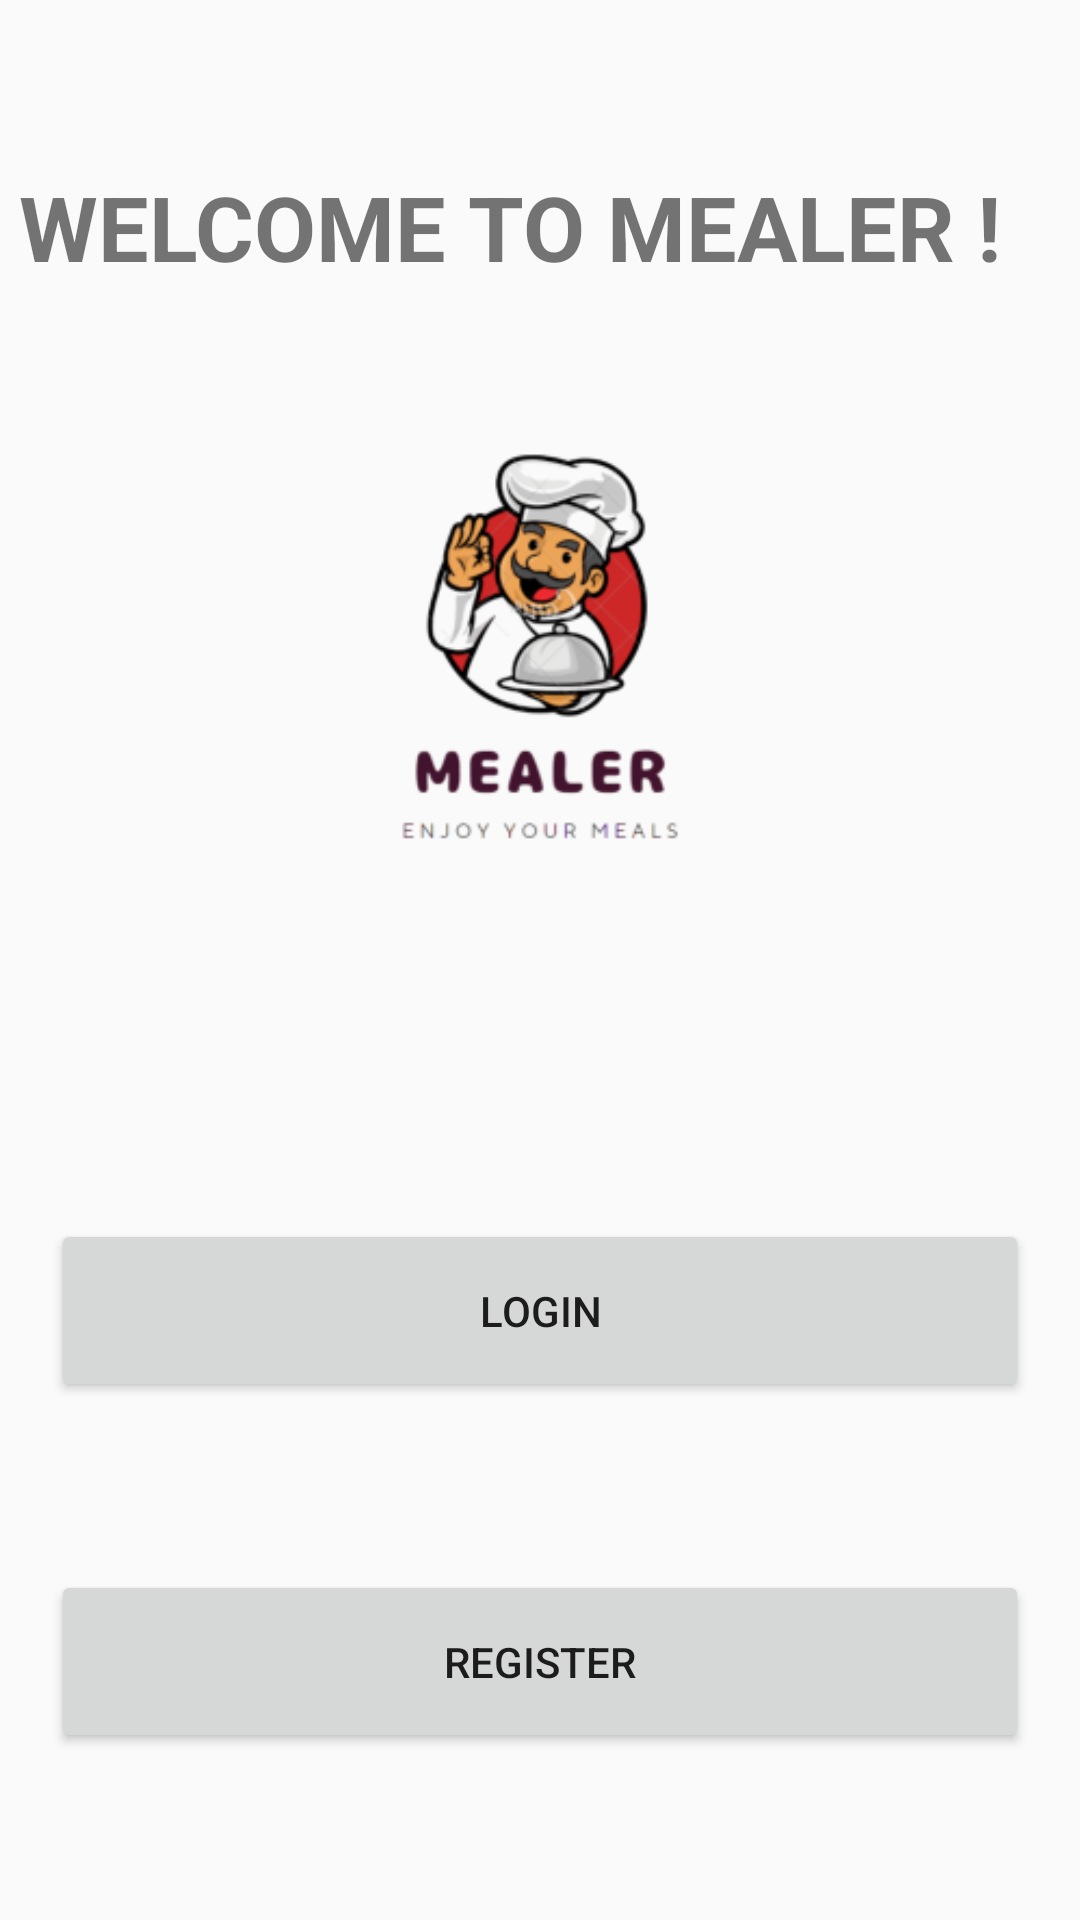

Produce the Android XML layout that renders to this screen, including the resource entries it uses.
<!-- AndroidManifest.xml: application theme Theme.Mealer28 -->
<!-- res/layout/activity_main.xml -->
<?xml version="1.0" encoding="utf-8"?>
<LinearLayout xmlns:android="http://schemas.android.com/apk/res/android"
    xmlns:app="http://schemas.android.com/apk/res-auto"
    xmlns:tools="http://schemas.android.com/tools"
    android:layout_width="match_parent"
    android:layout_height="match_parent"
    android:gravity="center"
    android:orientation="vertical"
    tools:context=".MainActivity">


    <TextView
        android:id="@+id/welcomeText"
        android:layout_width="347dp"
        android:layout_height="58dp"
        android:text="WELCOME TO MEALER !"
        android:textSize="30dp"
        android:textStyle="bold"
        app:layout_constraintBottom_toBottomOf="parent"
        app:layout_constraintEnd_toEndOf="parent"
        app:layout_constraintStart_toStartOf="parent"
        app:layout_constraintTop_toTopOf="parent" />

    <ImageView
        android:id="@+id/imageView"
        android:layout_width="246dp"
        android:layout_height="205dp"
        android:layout_marginBottom="32dp"
        app:layout_constraintBottom_toTopOf="@+id/welcomeText"
        app:layout_constraintEnd_toEndOf="@+id/welcomeText"
        app:layout_constraintStart_toStartOf="@+id/welcomeText"
        app:srcCompat="@drawable/splashscreenlogo" />

    <Button
        android:id="@+id/toLoginButton"
        android:layout_width="326dp"
        android:layout_height="61dp"
        android:layout_marginTop="56dp"
        android:text="LOGIN"
        app:layout_constraintEnd_toEndOf="@+id/welcomeText"
        app:layout_constraintStart_toStartOf="@+id/welcomeText"
        app:layout_constraintTop_toBottomOf="@+id/welcomeText" />


    <Button
        android:id="@+id/toRegistrationButton"
        android:layout_width="326dp"
        android:layout_height="61dp"
        android:layout_marginTop="56dp"
        android:text="REGISTER"
        app:layout_constraintEnd_toEndOf="@+id/welcomeText"
        app:layout_constraintStart_toStartOf="@+id/welcomeText"
        app:layout_constraintTop_toBottomOf="@+id/welcomeText" />


</LinearLayout>
<!-- resources referenced by this layout -->
<resources>
  <!-- drawable splashscreenlogo: png bitmap (drawable-v24, 25235 bytes) -->
  <style name="Theme.Mealer28" parent="Theme.AppCompat.Light.DarkActionBar">
          
          <item name="colorPrimary">@color/purple_500</item>
          <item name="colorPrimaryDark">@color/purple_700</item>
          <item name="colorAccent">@color/teal_200</item>
          
      </style>
  <!-- not gathered from this repository: default colours our renderer supplied (Android Studio template values) -->
  <color name="purple_500">#FF6200EE</color>
  <color name="purple_700">#FF3700B3</color>
  <color name="teal_200">#FF03DAC5</color>
</resources>
